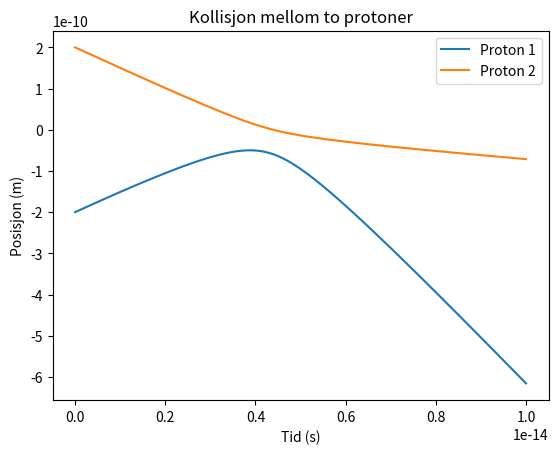

The matplotlib source for this figure:
from matplotlib import pyplot as plt
from scipy import constants
import numpy as np

k = 8.99e9

m1, q1 = constants.m_p, constants.e
# m2, q2 = constants.m_p, constants.e
m2, q2 = 2 * constants.m_p + 2 * constants.m_n, 2 * constants.e # alpha particle

dt = 1e-18
T = 1e-14
MAXN = int(T / dt) + 1

ts = np.zeros(MAXN)
delta_r = np.zeros(MAXN)
r1 = np.zeros(MAXN)
r2 = np.zeros(MAXN)
dr1 = np.zeros(MAXN)
dr2 = np.zeros(MAXN)
ddr1 = np.zeros(MAXN)
ddr2 = np.zeros(MAXN)
ek1 = np.zeros(MAXN)
ek2 = np.zeros(MAXN)
ep = np.zeros(MAXN)

# Initial values
r1[0] = -2e-10 # start left
r2[0] = 2e-10 # start right
dr1[0] = 5e4 # move right
dr2[0] = -5e4 # # move left

# Compute other intiial values
delta_r[0] = abs(r2[0] - r1[0])
ek1[0] = 1/2 * m1 * dr1[0] ** 2
ek2[0] = 1/2 * m2 * dr2[0] ** 2
ep[0] = k * (q1 * q2) / delta_r[0]

Estart = 1/2 * m1 * dr1[0] ** 2 + 1/2 * m2 * dr2[0] ** 2 + k * (q1 * q2)/(abs(r2[0] - r1[0]))
vfelles = (m1 * dr1[0] + m2 * dr2[0]) / (m1 + m2)
EKslutt = 1/2 * (m1 + m2) * vfelles ** 2
rmin = (k * q1 * q2) / (Estart - EKslutt)

n = 0
while n < MAXN - 1:
    n += 1
    ts[n] = ts[n-1] + dt

    delta_r[n] = abs(r2[n-1] - r1[n-1])
    F = k * (q1 * q2) / delta_r[n] ** 2

    ddr1[n] = -F / m1 # Particle 1 is pushed left
    ddr2[n] = F / m2 # Particle 2 is pushed right

    dr1[n] = dr1[n-1] + ddr1[n] * dt
    dr2[n] = dr2[n-1] + ddr2[n] * dt

    r1[n] = r1[n-1] + dr1[n] * dt
    r2[n] = r2[n-1] + dr2[n] * dt

    ek1[n] = 1/2 * m1 * dr1[n] ** 2
    ek2[n] = 1/2 * m2 * dr2[n] ** 2
    ep[n] = k * (q1 * q2) / (delta_r[n])

# fig, ax = plt.subplots()
# labels = ["$E_{K1}$", "$E_{K2}$", "$E_{P}$"]
# ax.stackplot(ts, ek1, ek2, ep, labels=labels)
# ax.set_title("Energibevaring for partiklene")
# ax.set_xlabel("Tid (s)")
# ax.set_ylabel("Energi (J)")
# ax.legend()
# plt.show()

# fig, ax = plt.subplots()
# ax.plot(ts, delta_r, label="Simulert avstand")
# ax.axhline(y=rmin, label=r"Teoretisk $r_{\text{min}}$")
# ax.set_title("Avstand mellom to protoner")
# ax.set_xlabel("Tid (s)")
# ax.set_ylabel("Avstand (m)")
# ax.legend()
# plt.show()

fig, ax = plt.subplots()
ax.plot(ts, r1, label="Proton 1")
ax.plot(ts, r2, label="Proton 2")
ax.set_title("Kollisjon mellom to protoner")
ax.set_xlabel("Tid (s)")
ax.set_ylabel("Posisjon (m)")
ax.legend()
plt.show()
